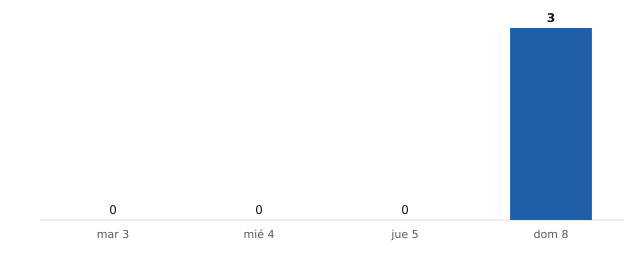

The data file committed next to this chart (first rows):
fecha, municipios_prob_90_o_mas
2026-11-03, 0
2026-11-04, 0
2026-11-05, 0
2026-11-08, 3
